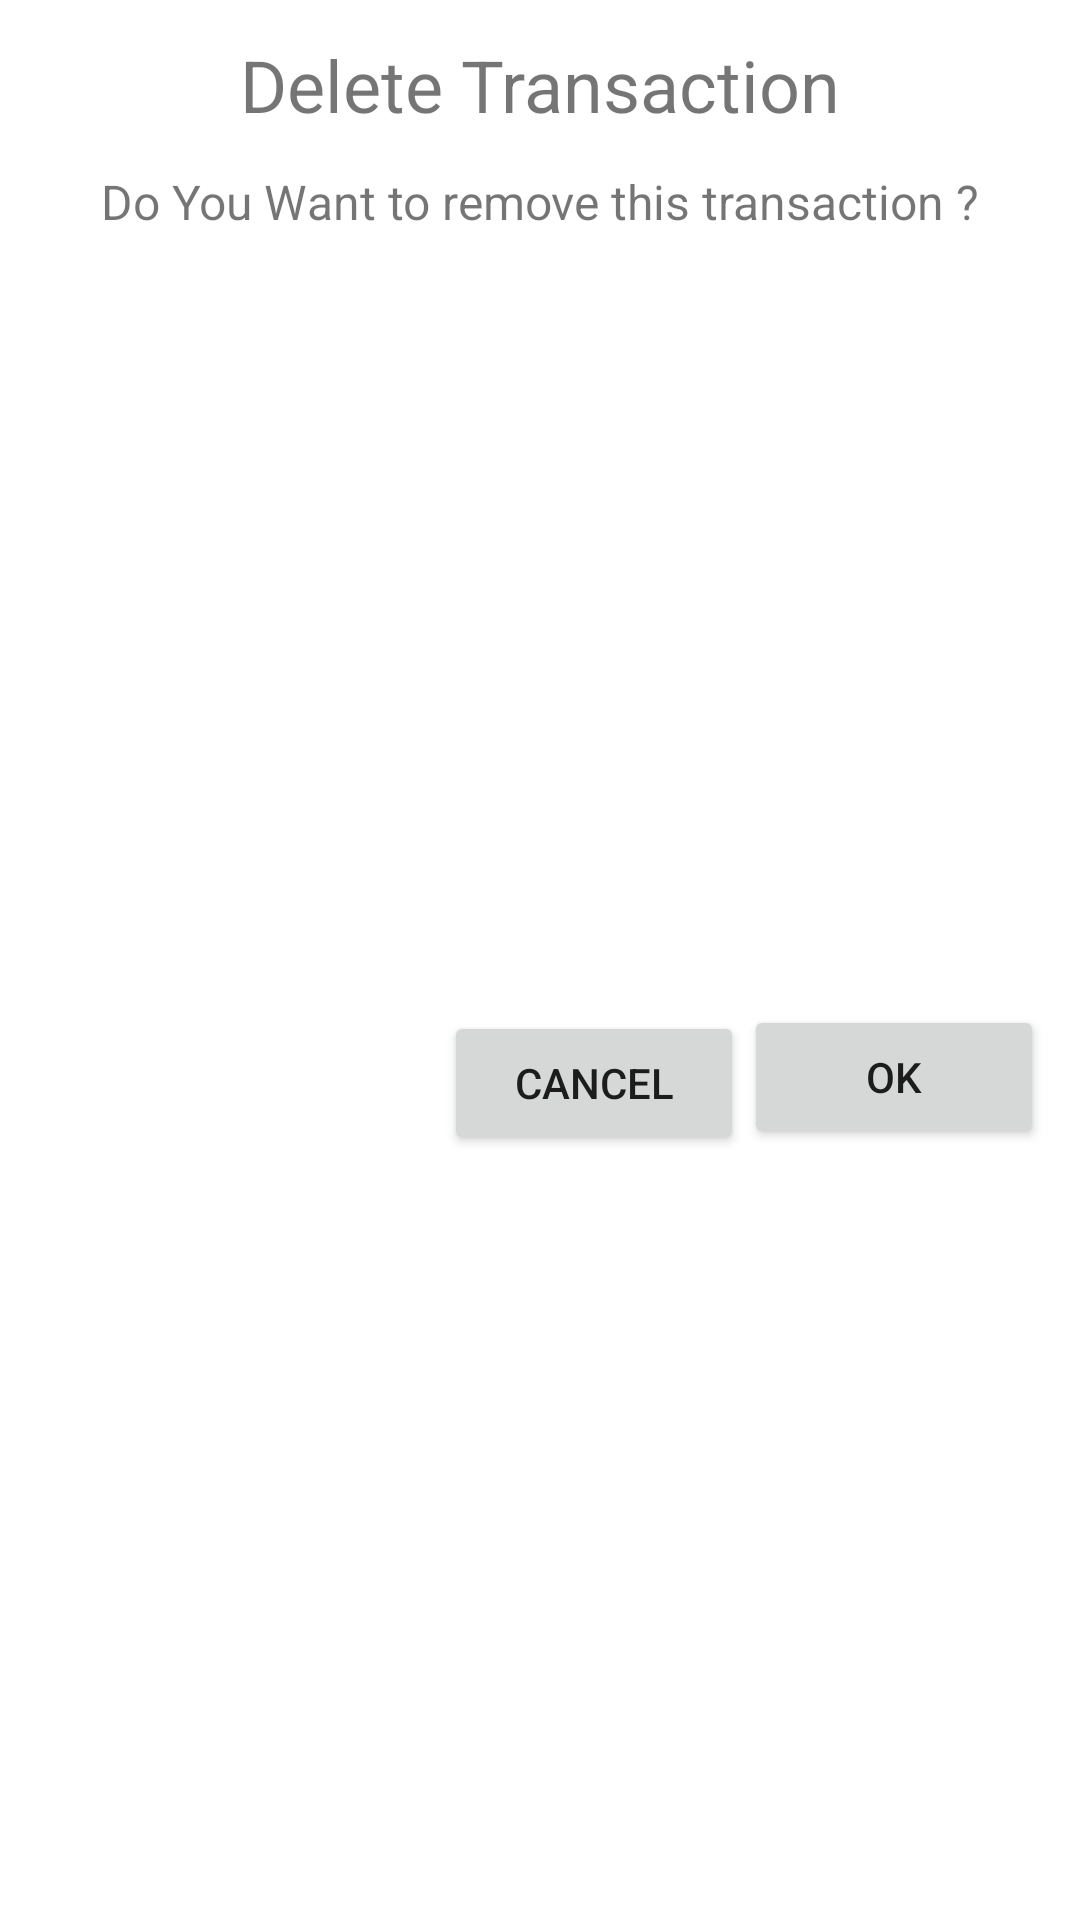

Android layout source for this screen:
<!-- AndroidManifest.xml: application theme Theme.EzManager -->
<!-- res/layout/fragment_delete_transaction.xml -->
<?xml version="1.0" encoding="utf-8"?>
<androidx.constraintlayout.widget.ConstraintLayout xmlns:android="http://schemas.android.com/apk/res/android"
    xmlns:app="http://schemas.android.com/apk/res-auto"
    android:layout_width="match_parent"
    android:layout_height="wrap_content"
    android:padding="12dp">

    <androidx.appcompat.widget.AppCompatTextView
        android:id="@+id/tvTitle"
        android:layout_width="wrap_content"
        android:layout_height="wrap_content"
        android:text="Delete Transaction"
        android:textSize="24dp"
        app:layout_constraintEnd_toEndOf="parent"
        app:layout_constraintStart_toStartOf="parent"
        app:layout_constraintTop_toTopOf="parent" />

    <androidx.appcompat.widget.AppCompatTextView
        android:id="@+id/tvSubTitle"
        android:layout_width="wrap_content"
        android:layout_height="wrap_content"
        android:layout_marginTop="12dp"
        android:text="Do You Want to remove this transaction ?"
        android:textSize="16sp"
        app:layout_constraintEnd_toEndOf="parent"
        app:layout_constraintStart_toStartOf="parent"
        app:layout_constraintTop_toBottomOf="@id/tvTitle" />

    <androidx.appcompat.widget.AppCompatButton
        android:id="@+id/btnPositive"
        android:layout_width="100dp"
        android:layout_height="48dp"
        android:layout_marginTop="12dp"
        android:text="OK"
        app:layout_constraintBottom_toBottomOf="parent"
        app:layout_constraintEnd_toEndOf="parent"
        app:layout_constraintTop_toBottomOf="@+id/tvSubTitle" />

    <androidx.appcompat.widget.AppCompatButton
        android:id="@+id/btnNegative"
        android:layout_width="100dp"
        android:layout_height="48dp"
        android:layout_marginTop="16dp"
        android:text="Cancel"
        app:layout_constraintBottom_toBottomOf="parent"
        app:layout_constraintEnd_toStartOf="@id/btnPositive"
        app:layout_constraintTop_toBottomOf="@+id/tvSubTitle" />

</androidx.constraintlayout.widget.ConstraintLayout>
<!-- resources referenced by this layout -->
<resources>
  <style name="Theme.EzManager" parent="Theme.MaterialComponents.DayNight.NoActionBar">
          
          <item name="colorPrimary">@color/purple_200</item>
          <item name="colorPrimaryVariant">@color/purple_700</item>
          <item name="colorOnPrimary">@color/black</item>
          
          <item name="colorSecondary">@color/teal_200</item>
          <item name="colorSecondaryVariant">@color/teal_200</item>
          <item name="colorOnSecondary">@color/black</item>
          
          <item name="android:statusBarColor" tools:targetApi="l">?attr/colorPrimaryVariant</item>
          
      </style>
  <!-- not gathered from this repository: default colours our renderer supplied (Android Studio template values) -->
  <color name="purple_200">#FFBB86FC</color>
  <color name="purple_700">#FF3700B3</color>
  <color name="teal_200">#FF03DAC5</color>
  <color name="black">#FF000000</color>
</resources>
